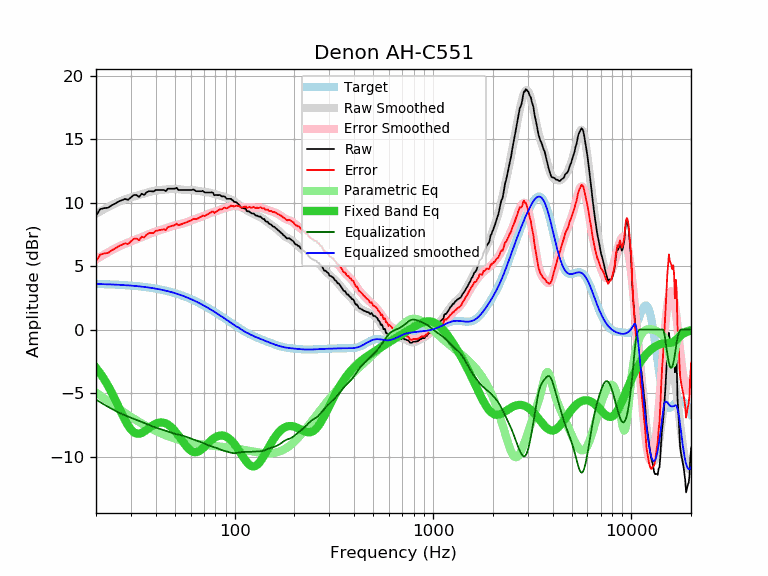

Source data for this figure (header and first rows):
frequency, raw, error, smoothed, error_smoothed, equalization, parametric_eq, equalized_raw, equalized_smoothed, target
20, 8.97, 5.37, 9.11, 5.52, -5.52, -3.01, 3.44, 3.59, 3.59
21, 9.49, 5.90, 9.31, 5.72, -5.72, -3.45, 3.76, 3.58, 3.58
22, 9.57, 5.99, 9.49, 5.91, -5.91, -3.92, 3.65, 3.57, 3.57
23, 9.60, 6.03, 9.65, 6.09, -6.09, -4.43, 3.51, 3.56, 3.56
24, 9.79, 6.23, 9.80, 6.25, -6.25, -4.97, 3.54, 3.55, 3.55
25, 9.93, 6.39, 9.93, 6.39, -6.39, -5.52, 3.53, 3.54, 3.54
26, 10.09, 6.56, 10.05, 6.53, -6.53, -6.09, 3.56, 3.53, 3.53
27, 10.19, 6.67, 10.16, 6.65, -6.65, -6.63, 3.54, 3.51, 3.51
28, 10.29, 6.79, 10.25, 6.76, -6.76, -7.13, 3.53, 3.50, 3.50
29, 10.22, 6.74, 10.34, 6.86, -6.86, -7.55, 3.36, 3.48, 3.48
30, 10.41, 6.94, 10.41, 6.95, -6.95, -7.88, 3.46, 3.46, 3.46
31, 10.60, 7.15, 10.48, 7.03, -7.03, -8.09, 3.56, 3.44, 3.44
32, 10.60, 7.17, 10.54, 7.12, -7.12, -8.20, 3.48, 3.42, 3.42
33, 10.45, 7.04, 10.60, 7.20, -7.20, -8.21, 3.25, 3.40, 3.40
34, 10.70, 7.31, 10.66, 7.28, -7.28, -8.15, 3.42, 3.38, 3.38
35, 10.61, 7.25, 10.72, 7.36, -7.36, -8.03, 3.24, 3.36, 3.36
36, 10.82, 7.48, 10.78, 7.44, -7.44, -7.90, 3.37, 3.33, 3.33
37, 10.90, 7.59, 10.83, 7.52, -7.52, -7.76, 3.37, 3.31, 3.31
38, 10.90, 7.62, 10.88, 7.59, -7.59, -7.62, 3.30, 3.28, 3.28
39, 10.87, 7.61, 10.91, 7.66, -7.66, -7.51, 3.20, 3.25, 3.25
40, 11.00, 7.77, 10.94, 7.72, -7.72, -7.42, 3.27, 3.22, 3.22
41, 11.00, 7.80, 10.97, 7.78, -7.78, -7.36, 3.22, 3.19, 3.19
42, 11.00, 7.83, 10.99, 7.83, -7.83, -7.33, 3.17, 3.16, 3.16
43, 11.00, 7.87, 11.00, 7.88, -7.88, -7.32, 3.12, 3.13, 3.13
44, 11.00, 7.90, 11.02, 7.93, -7.93, -7.35, 3.07, 3.09, 3.09
45, 10.90, 7.84, 11.04, 7.98, -7.98, -7.40, 2.92, 3.06, 3.06
46, 11.10, 8.07, 11.05, 8.03, -8.03, -7.48, 3.07, 3.02, 3.02
47, 11.10, 8.11, 11.07, 8.08, -8.08, -7.58, 3.02, 2.99, 2.99
48, 11.10, 8.15, 11.08, 8.13, -8.13, -7.70, 2.97, 2.95, 2.95
49, 11.10, 8.19, 11.08, 8.17, -8.17, -7.84, 2.92, 2.91, 2.91
50, 11.10, 8.23, 11.08, 8.21, -8.21, -7.99, 2.89, 2.87, 2.87
51, 11.17, 8.34, 11.07, 8.24, -8.24, -8.16, 2.92, 2.82, 2.82
52, 11.00, 8.21, 11.05, 8.27, -8.27, -8.33, 2.72, 2.78, 2.78
53, 11.00, 8.26, 11.04, 8.30, -8.30, -8.51, 2.70, 2.74, 2.74
54, 11.00, 8.30, 11.02, 8.33, -8.33, -8.69, 2.67, 2.69, 2.69
55, 11.00, 8.35, 11.01, 8.36, -8.36, -8.86, 2.63, 2.65, 2.65
56, 11.00, 8.39, 11.00, 8.40, -8.40, -9.03, 2.60, 2.60, 2.60
57, 11.00, 8.44, 11.00, 8.44, -8.44, -9.18, 2.55, 2.55, 2.55
58, 11.00, 8.49, 11.00, 8.49, -8.49, -9.32, 2.51, 2.51, 2.51
59, 11.00, 8.54, 10.99, 8.54, -8.54, -9.43, 2.46, 2.46, 2.46
60, 11.00, 8.59, 10.99, 8.58, -8.58, -9.53, 2.41, 2.41, 2.41
61, 11.00, 8.64, 10.98, 8.62, -8.62, -9.59, 2.37, 2.36, 2.36
62, 11.04, 8.73, 10.97, 8.67, -8.67, -9.64, 2.37, 2.31, 2.31
63, 10.97, 8.71, 10.96, 8.70, -8.70, -9.66, 2.26, 2.26, 2.26
64, 10.90, 8.69, 10.94, 8.74, -8.74, -9.65, 2.16, 2.21, 2.21
65, 10.90, 8.74, 10.93, 8.77, -8.77, -9.63, 2.12, 2.15, 2.15
66, 10.90, 8.80, 10.91, 8.81, -8.81, -9.58, 2.09, 2.10, 2.10
67, 10.90, 8.85, 10.89, 8.85, -8.85, -9.52, 2.05, 2.05, 2.05
68, 10.90, 8.90, 10.88, 8.88, -8.88, -9.45, 2.01, 1.99, 1.99
69, 10.93, 8.98, 10.86, 8.92, -8.92, -9.37, 2.00, 1.94, 1.94
70, 10.84, 8.95, 10.85, 8.96, -8.96, -9.28, 1.87, 1.89, 1.89
71, 10.80, 8.96, 10.84, 9.00, -9.00, -9.19, 1.79, 1.83, 1.83
72, 10.80, 9.02, 10.83, 9.05, -9.05, -9.09, 1.75, 1.78, 1.78
73, 10.80, 9.07, 10.81, 9.09, -9.09, -9.00, 1.71, 1.73, 1.73
74, 10.80, 9.13, 10.80, 9.13, -9.13, -8.91, 1.67, 1.67, 1.67
75, 10.80, 9.18, 10.78, 9.16, -9.16, -8.82, 1.63, 1.62, 1.62
76, 10.80, 9.23, 10.76, 9.20, -9.20, -8.74, 1.60, 1.56, 1.56
77, 10.81, 9.30, 10.73, 9.22, -9.22, -8.66, 1.58, 1.51, 1.51
78, 10.75, 9.29, 10.70, 9.25, -9.25, -8.60, 1.50, 1.45, 1.45
79, 10.58, 9.18, 10.67, 9.27, -9.27, -8.54, 1.30, 1.40, 1.40
... 553 more rows
